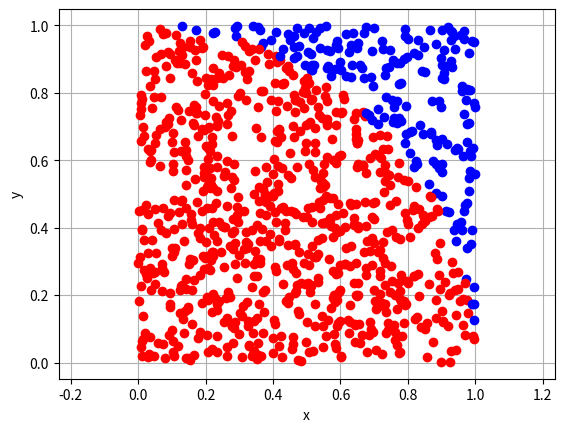

Here is the Python script that generated this plot:
from random import *
random()

from random import *

def Monte_Carlo(N):
    n=0
    for i in range(N):
        x=random()
        y=random()
        if x**2+y**2<=1:
            n=n+1
    return round((4*n)/N,5)

Monte_Carlo(1000000)

from random import *
import matplotlib.pyplot as plt

def Monte_Carlo(N):
    plt.axis('equal')
    plt.xlabel("x")
    plt.ylabel("y")
    n=0
    for i in range(N):
        x=random()
        y=random()
        if x**2+y**2<=1:
            plt.plot(x,y,"or")
            n=n+1
        else :
            plt.plot(x,y,"ob")
    plt.grid()
    plt.show()
    return round((4*n)/N,5)

Monte_Carlo(1000)

